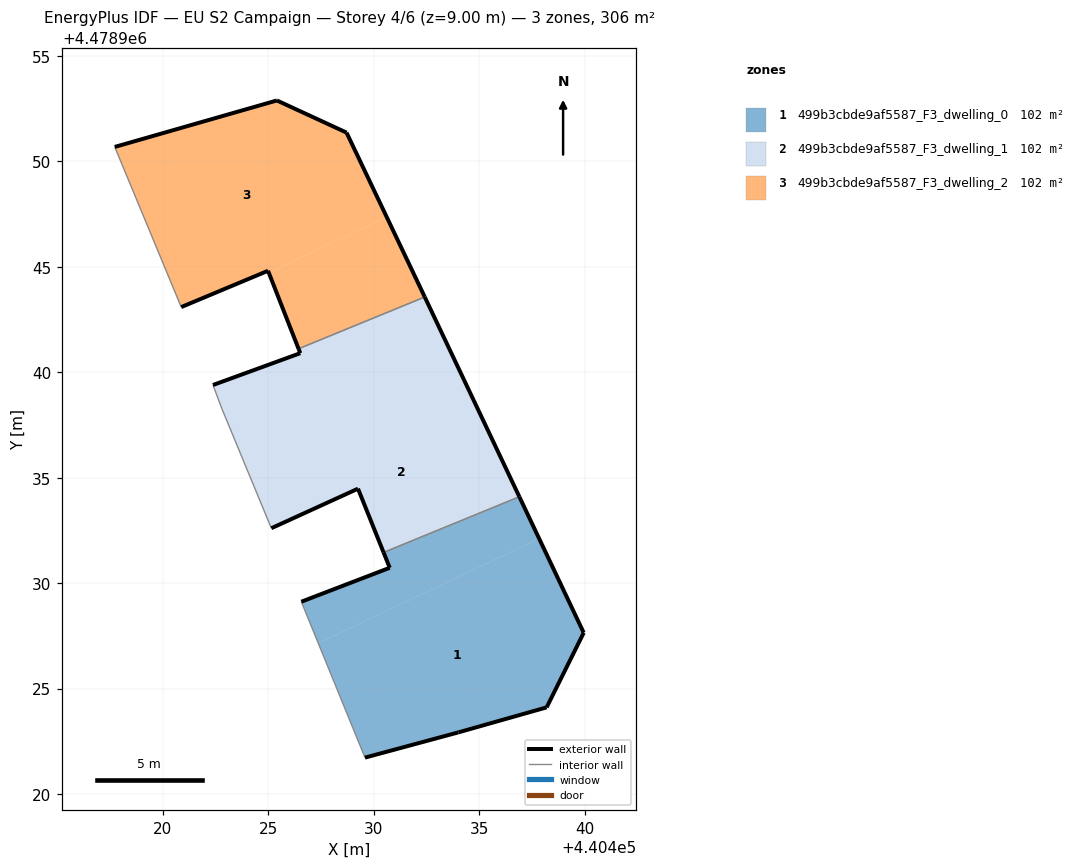
=== STOREY PLAN SPEC (per zone: floor XY polygon, exterior-wall plan segments, windows/doors) ===
zone 1: 499b3cbde9af5587_F3_dwelling_0  (102.1 m²)
  floor: (440438.20, 4478924.11) (440439.96, 4478927.64) (440437.85, 4478932.11) (440427.37, 4478927.15) (440429.58, 4478921.72) (440434.01, 4478922.92)
  floor: (440437.85, 4478932.11) (440436.91, 4478934.10) (440430.47, 4478931.46) (440430.76, 4478930.73) (440426.57, 4478929.12) (440427.37, 4478927.15)
  exterior wall: (440436.91, 4478934.10) – (440439.96, 4478927.64)  [7.1 m]
  exterior wall: (440439.96, 4478927.64) – (440438.20, 4478924.11)  [4.0 m]
  exterior wall: (440438.20, 4478924.11) – (440434.01, 4478922.92)  [4.4 m]
  exterior wall: (440434.01, 4478922.92) – (440429.59, 4478921.72)  [4.6 m]
  exterior wall: (440426.57, 4478929.12) – (440430.76, 4478930.73)  [4.5 m]
  exterior wall: (440430.76, 4478930.73) – (440430.47, 4478931.46)  [0.8 m]
  interior walls: 2
zone 2: 499b3cbde9af5587_F3_dwelling_1  (102.1 m²)
  floor: (440436.91, 4478934.10) (440434.30, 4478939.59) (440424.22, 4478934.83) (440425.14, 4478932.60) (440429.25, 4478934.48) (440430.47, 4478931.46)
  floor: (440434.30, 4478939.59) (440432.54, 4478943.32) (440432.42, 4478943.57) (440426.43, 4478941.12) (440426.52, 4478940.91) (440422.38, 4478939.40) (440422.80, 4478938.27) (440424.22, 4478934.83)
  exterior wall: (440422.38, 4478939.40) – (440426.52, 4478940.91)  [4.4 m]
  exterior wall: (440426.52, 4478940.91) – (440426.43, 4478941.12)  [0.2 m]
  exterior wall: (440432.42, 4478943.57) – (440436.91, 4478934.10)  [10.5 m]
  exterior wall: (440430.47, 4478931.46) – (440429.25, 4478934.48)  [3.3 m]
  exterior wall: (440429.25, 4478934.48) – (440425.14, 4478932.60)  [4.5 m]
  interior walls: 4
zone 3: 499b3cbde9af5587_F3_dwelling_2  (102.1 m²)
  floor: (440432.42, 4478943.57) (440430.61, 4478947.37) (440425.02, 4478944.72) (440426.43, 4478941.12)
  floor: (440430.61, 4478947.37) (440428.71, 4478951.37) (440425.41, 4478952.89) (440417.72, 4478950.69) (440420.87, 4478943.09) (440424.99, 4478944.82) (440425.02, 4478944.72)
  exterior wall: (440417.72, 4478950.69) – (440425.41, 4478952.89)  [8.0 m]
  exterior wall: (440425.41, 4478952.89) – (440428.71, 4478951.37)  [3.6 m]
  exterior wall: (440428.71, 4478951.37) – (440432.42, 4478943.57)  [8.6 m]
  exterior wall: (440426.43, 4478941.12) – (440424.99, 4478944.82)  [4.0 m]
  exterior wall: (440424.99, 4478944.82) – (440420.87, 4478943.09)  [4.5 m]
  interior walls: 2

=== DERIVED (storey summary) ===
Building: EU S2 Campaign
Storey: 4 of 6  (floor level z = 9.00 m)
Storey gross floor area: 306.4 m²
Zones on this storey: 3
  - 499b3cbde9af5587_F3_dwelling_0: floor 102.1 m²; exterior wall 25.3 m (75.9 m²); WWR 0.0%
  - 499b3cbde9af5587_F3_dwelling_1: floor 102.1 m²; exterior wall 22.9 m (68.7 m²); WWR 0.0%
  - 499b3cbde9af5587_F3_dwelling_2: floor 102.1 m²; exterior wall 28.7 m (86.1 m²); WWR 0.0%
Zone adjacency (shared interzone walls):
  - 499b3cbde9af5587_F3_dwelling_0 ↔ 499b3cbde9af5587_F3_dwelling_1
  - 499b3cbde9af5587_F3_dwelling_1 ↔ 499b3cbde9af5587_F3_dwelling_2